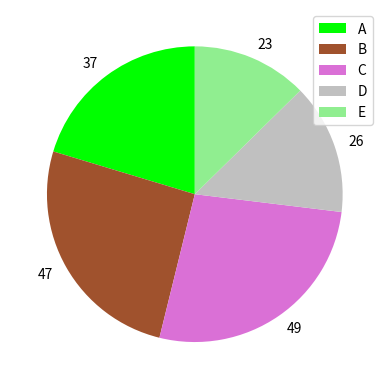

Generate this figure with matplotlib:
import matplotlib.pyplot as plt
import pandas as pd
import  numpy as np
dane1=[37,47,49,26,23]
lista=["A","B","C","D","E"]
plt.pie(dane1,labels=dane1,startangle=90,colors=["lime","sienna","orchid","silver","lightgreen"])
plt.legend(lista,loc="upper right")
plt.savefig("zad1.jpg")
plt.show()